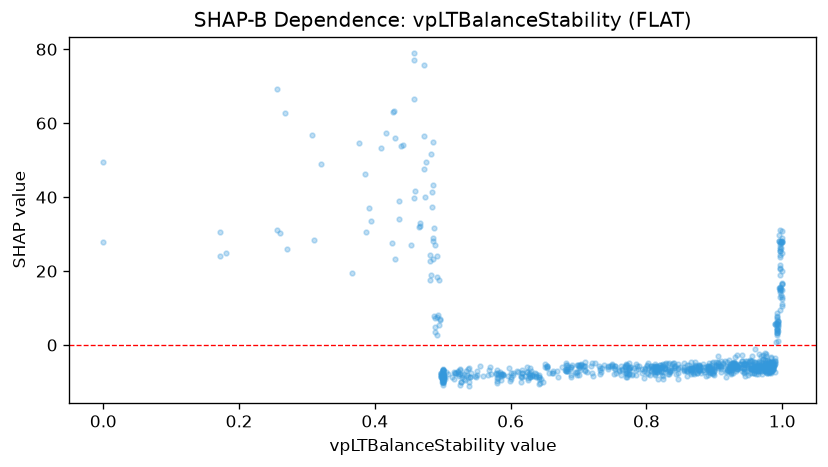

Data behind this chart, as committed beside it:
feature_value, shap_value
0.526, -7.907
0.516, -9.095
0.596, -8.391
0.58, -10.21
0.58, -8.838
0.527, -10.12
0.527, -10.02
0.529, -8.633
0.526, -6.886
0.526, -6.396
0.533, -9.376
0.89, -5.619
0.702, -5.932
0.896, -6.116
0.893, -7.577
0.898, -7.721
0.892, -4.991
0.902, -5.385
0.439, 53.9
0.898, -4.657
0.387, 30.57
0.812, -6.045
0.872, -7.417
0.885, -7.238
0.311, 28.3
0.82, -6.268
0.813, -5.715
0.813, -5.223
0.429, 23.35
0.823, -6.068
0.803, -7.744
0.805, -8.085
0.813, -6.157
0.813, -8.164
0.811, -7.414
0.802, -6.301
0.32, 48.95
0.735, -6.329
0.921, -7.03
0.718, -5.643
0.905, -4.971
0.931, -5.061
0.941, -4.361
0.993, 3.328
0.793, -6.589
0.98, -4.527
0.998, 28.2
0.998, 26.19
0.994, 5.6
0.965, -7.819
0.965, -7.137
0.997, 27.87
0.954, -6.385
0.965, -6.517
0.965, -6.595
0.807, -6.747
0.924, -7.535
0.621, -8.33
0.395, 33.61
0.91, -6.363
... 795 more rows
